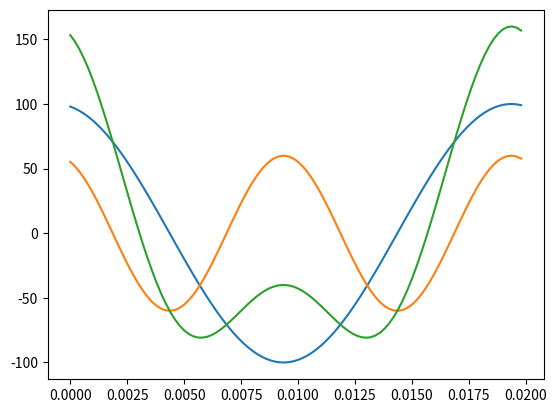

Python code for this plot:
import numpy as np
import matplotlib.pyplot as plt

f0 = 50
T = 1/f0
w0 = 2*np.pi*f0
ts = T/100
t = np.linspace(0,T-ts,int(T/ts))

x1 = 100*np.cos(w0*t + 0.2)
x2 = 60*np.cos(2*w0*t + 0.4)
x3 = x1 + x2

plt.plot(t,x1)
plt.plot(t,x2)
plt.plot(t,x3)
plt.show()

# h = 1
z1 = 2/T*sum(np.multiply(x3,np.exp(-1j*1*w0*t)))*ts
# h = 2
z2 = 2/T*sum(np.multiply(x3,np.exp(-1j*2*w0*t)))*ts
print(np.abs(z1), np.angle(z1))
print(np.abs(z2), np.angle(z2))